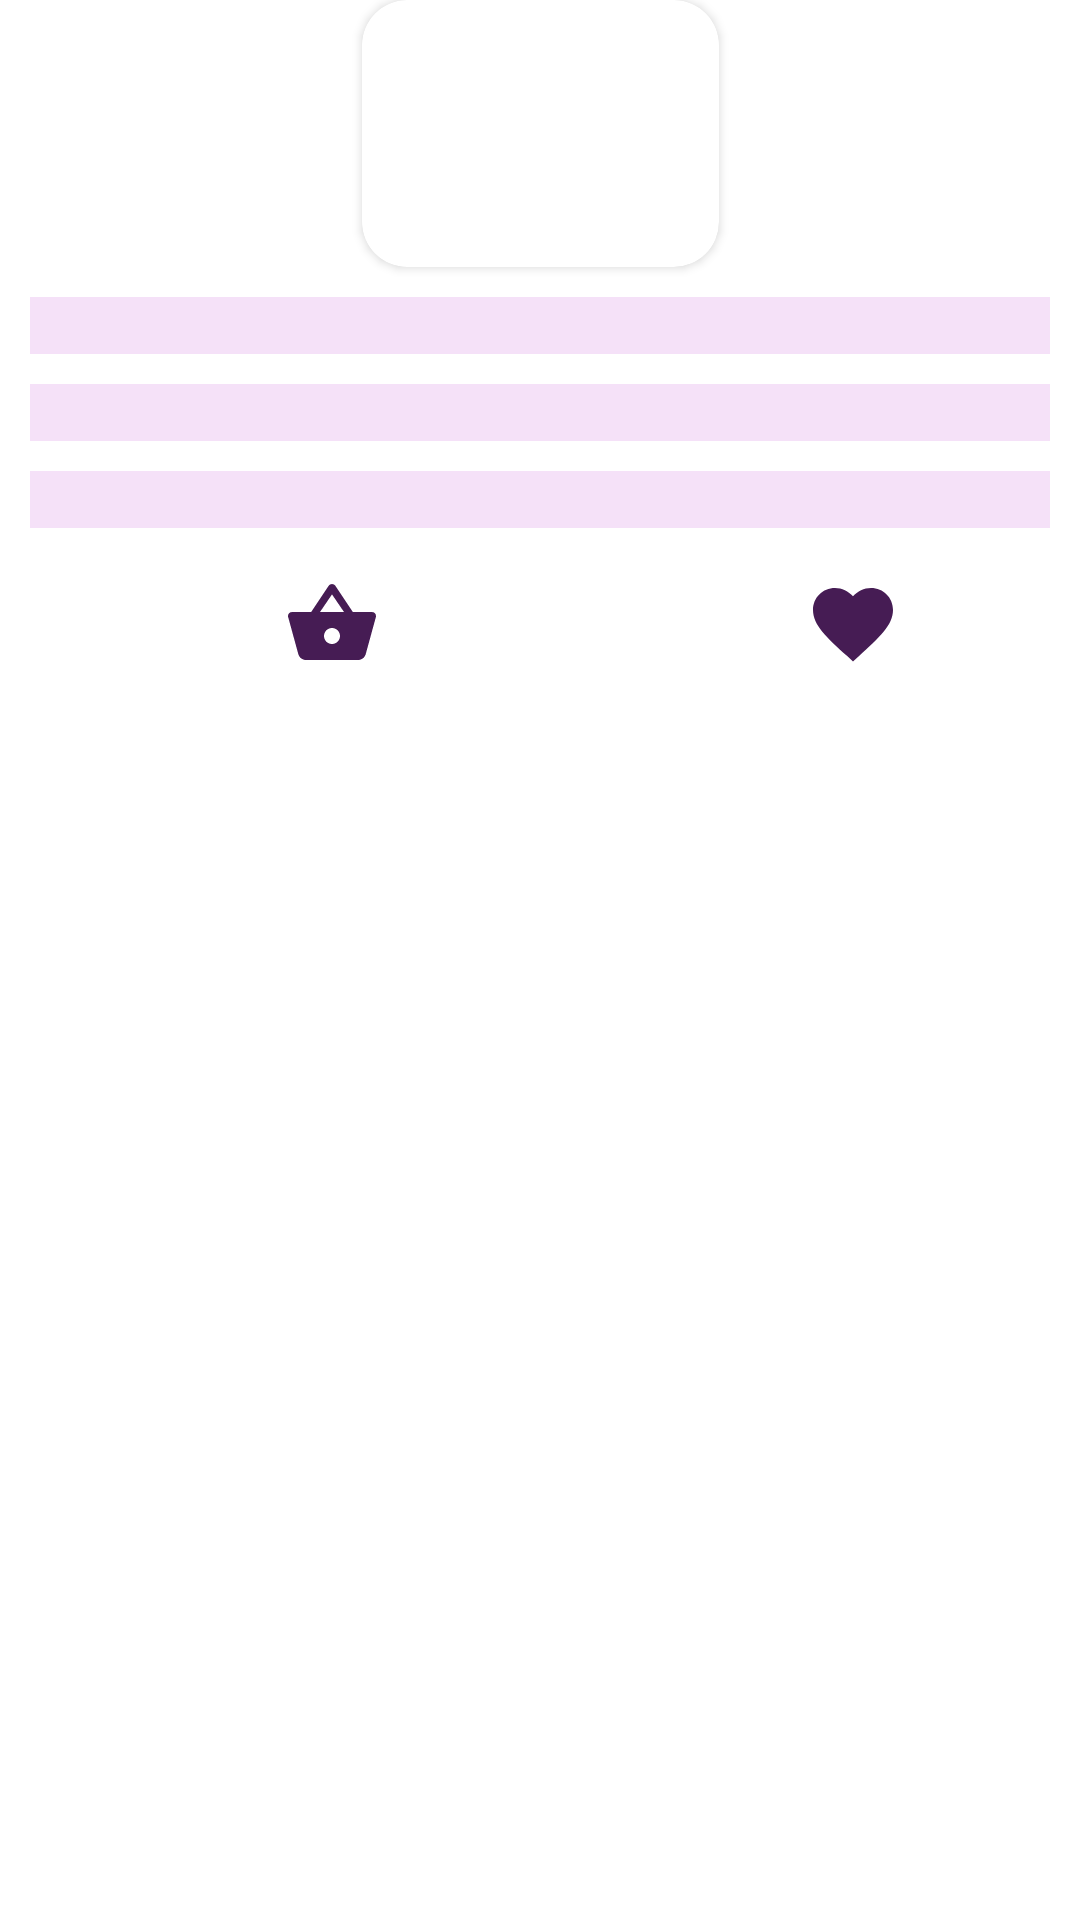

Write the Android layout XML for this screen, with the resource values it uses.
<!-- AndroidManifest.xml: application theme Theme.Quickup -->
<!-- res/layout/discount_item.xml -->
<?xml version="1.0" encoding="utf-8"?>
<layout xmlns:android="http://schemas.android.com/apk/res/android"
    xmlns:app="http://schemas.android.com/apk/res-auto"
    xmlns:tools="http://schemas.android.com/tools">


    <data>

        <variable
            name="productsModel"
            type="com.example.quickup.data.model.ProductsModel" />

    </data>

    <androidx.constraintlayout.widget.ConstraintLayout
        android:layout_width="120dp"
        android:layout_height="wrap_content"
        app:cardElevation="0dp">

        <androidx.cardview.widget.CardView
            android:id="@+id/DiscountImageCard"
            android:layout_width="119dp"
            android:layout_height="89dp"
            app:cardCornerRadius="15dp"
            app:layout_constraintEnd_toEndOf="parent"
            app:layout_constraintStart_toStartOf="parent"
            app:layout_constraintTop_toTopOf="parent">

            <ImageView
                android:id="@+id/discountimageview"
                android:layout_width="match_parent"
                android:layout_height="match_parent"
                android:contentDescription="@string/discount_image_description"
                android:scaleType="centerCrop" />

        </androidx.cardview.widget.CardView>

        <TextView
            android:id="@+id/discountdetails"
            android:layout_width="match_parent"
            android:layout_height="0dp"
            android:layout_margin="10dp"
            android:alpha="0.7"
            android:background="#F1D5F6"
            android:ellipsize="end"
            android:gravity="center_vertical"
            android:maxLines="1"
            android:text="@{productsModel.description}"
            app:layout_constraintEnd_toEndOf="parent"
            app:layout_constraintStart_toStartOf="parent"
            app:layout_constraintTop_toBottomOf="@id/DiscountImageCard" />

        <TextView
            android:id="@+id/discountsname"
            android:layout_width="match_parent"
            android:layout_height="0dp"
            android:layout_margin="10dp"
            android:alpha="0.7"
            android:background="#F1D5F6"
            android:ellipsize="end"
            android:gravity="center_vertical"
            android:maxLines="1"
            android:text="@{productsModel.title}"
            app:layout_constraintEnd_toEndOf="parent"
            app:layout_constraintStart_toStartOf="parent"
            app:layout_constraintTop_toBottomOf="@id/discountdetails" />

        <TextView
            android:id="@+id/DiscountPriceText"
            android:layout_width="match_parent"
            android:layout_height="0dp"
            android:layout_margin="10dp"
            android:alpha="0.7"
            android:background="#F1D5F6"
            android:ellipsize="end"
            android:gravity="center_vertical"
            android:maxLines="1"
            android:text='@{productsModel.price + " ₺"}'
            app:layout_constraintEnd_toEndOf="parent"
            app:layout_constraintStart_toStartOf="parent"
            app:layout_constraintTop_toBottomOf="@id/discountsname" />

        <ImageView
            android:id="@+id/addBasketImage"
            android:layout_width="wrap_content"
            android:layout_height="wrap_content"
            android:layout_gravity="end|bottom"
            android:layout_marginTop="16dp"
            android:background="@drawable/ic_baseline_shopping_basket_24"
            android:padding="16dp"
            app:layout_constraintEnd_toStartOf="@+id/addFavoritesImage"
            app:layout_constraintHorizontal_bias="0.4"
            app:layout_constraintStart_toStartOf="parent"
            app:layout_constraintTop_toBottomOf="@+id/DiscountPriceText"
            app:tint="@color/black" />

        <ImageView
            android:id="@+id/addFavoritesImage"
            android:layout_width="wrap_content"
            android:layout_height="wrap_content"
            android:layout_gravity="end|bottom"
            android:layout_marginTop="16dp"
            android:background="@drawable/ic_baseline_favorite_24"
            android:padding="16dp"
            app:layout_constraintEnd_toEndOf="parent"
            app:layout_constraintHorizontal_bias="0.818"
            app:layout_constraintStart_toStartOf="parent"
            app:layout_constraintTop_toBottomOf="@+id/DiscountPriceText"
            app:tint="@color/black" />

    </androidx.constraintlayout.widget.ConstraintLayout>

</layout>
<!-- resources referenced by this layout -->
<resources>
  <color name="black">#FF000000</color>
  <!-- drawable ic_baseline_favorite_24 (drawable) -->
  <vector android:height="24dp" android:tint="#461C54"
      android:viewportHeight="24" android:viewportWidth="24"
      android:width="24dp" xmlns:android="http://schemas.android.com/apk/res/android">
      <path android:fillColor="@android:color/white" android:pathData="M12,21.35l-1.45,-1.32C5.4,15.36 2,12.28 2,8.5 2,5.42 4.42,3 7.5,3c1.74,0 3.41,0.81 4.5,2.09C13.09,3.81 14.76,3 16.5,3 19.58,3 22,5.42 22,8.5c0,3.78 -3.4,6.86 -8.55,11.54L12,21.35z"/>
  </vector>
  <!-- drawable ic_baseline_shopping_basket_24 (drawable) -->
  <vector android:height="24dp" android:tint="#461C54"
      android:viewportHeight="24" android:viewportWidth="24"
      android:width="24dp" xmlns:android="http://schemas.android.com/apk/res/android">
      <path android:fillColor="@android:color/white" android:pathData="M17.21,9l-4.38,-6.56c-0.19,-0.28 -0.51,-0.42 -0.83,-0.42 -0.32,0 -0.64,0.14 -0.83,0.43L6.79,9L2,9c-0.55,0 -1,0.45 -1,1 0,0.09 0.01,0.18 0.04,0.27l2.54,9.27c0.23,0.84 1,1.46 1.92,1.46h13c0.92,0 1.69,-0.62 1.93,-1.46l2.54,-9.27L23,10c0,-0.55 -0.45,-1 -1,-1h-4.79zM9,9l3,-4.4L15,9L9,9zM12,17c-1.1,0 -2,-0.9 -2,-2s0.9,-2 2,-2 2,0.9 2,2 -0.9,2 -2,2z"/>
  </vector>
  <string name="discount_image_description">Discount Image</string>
  <style name="Theme.Quickup" parent="Theme.MaterialComponents.DayNight.DarkActionBar">
          
          <item name="colorPrimary">@color/purple_500</item>
          <item name="colorPrimaryVariant">@color/purple_700</item>
          <item name="colorOnPrimary">@color/white</item>
          
          <item name="colorSecondary">@color/teal_200</item>
          <item name="colorSecondaryVariant">@color/teal_700</item>
          <item name="colorOnSecondary">@color/black</item>
          
          <item name="android:statusBarColor" tools:targetApi="l">?attr/colorPrimaryVariant</item>
          
  
      </style>
  <color name="purple_500">#3D0C51</color>
  <color name="purple_700">#8C6AD8</color>
  <color name="white">#DE97EB</color>
  <color name="teal_200">#FF03DAC5</color>
  <color name="teal_700">#FF018786</color>
</resources>
